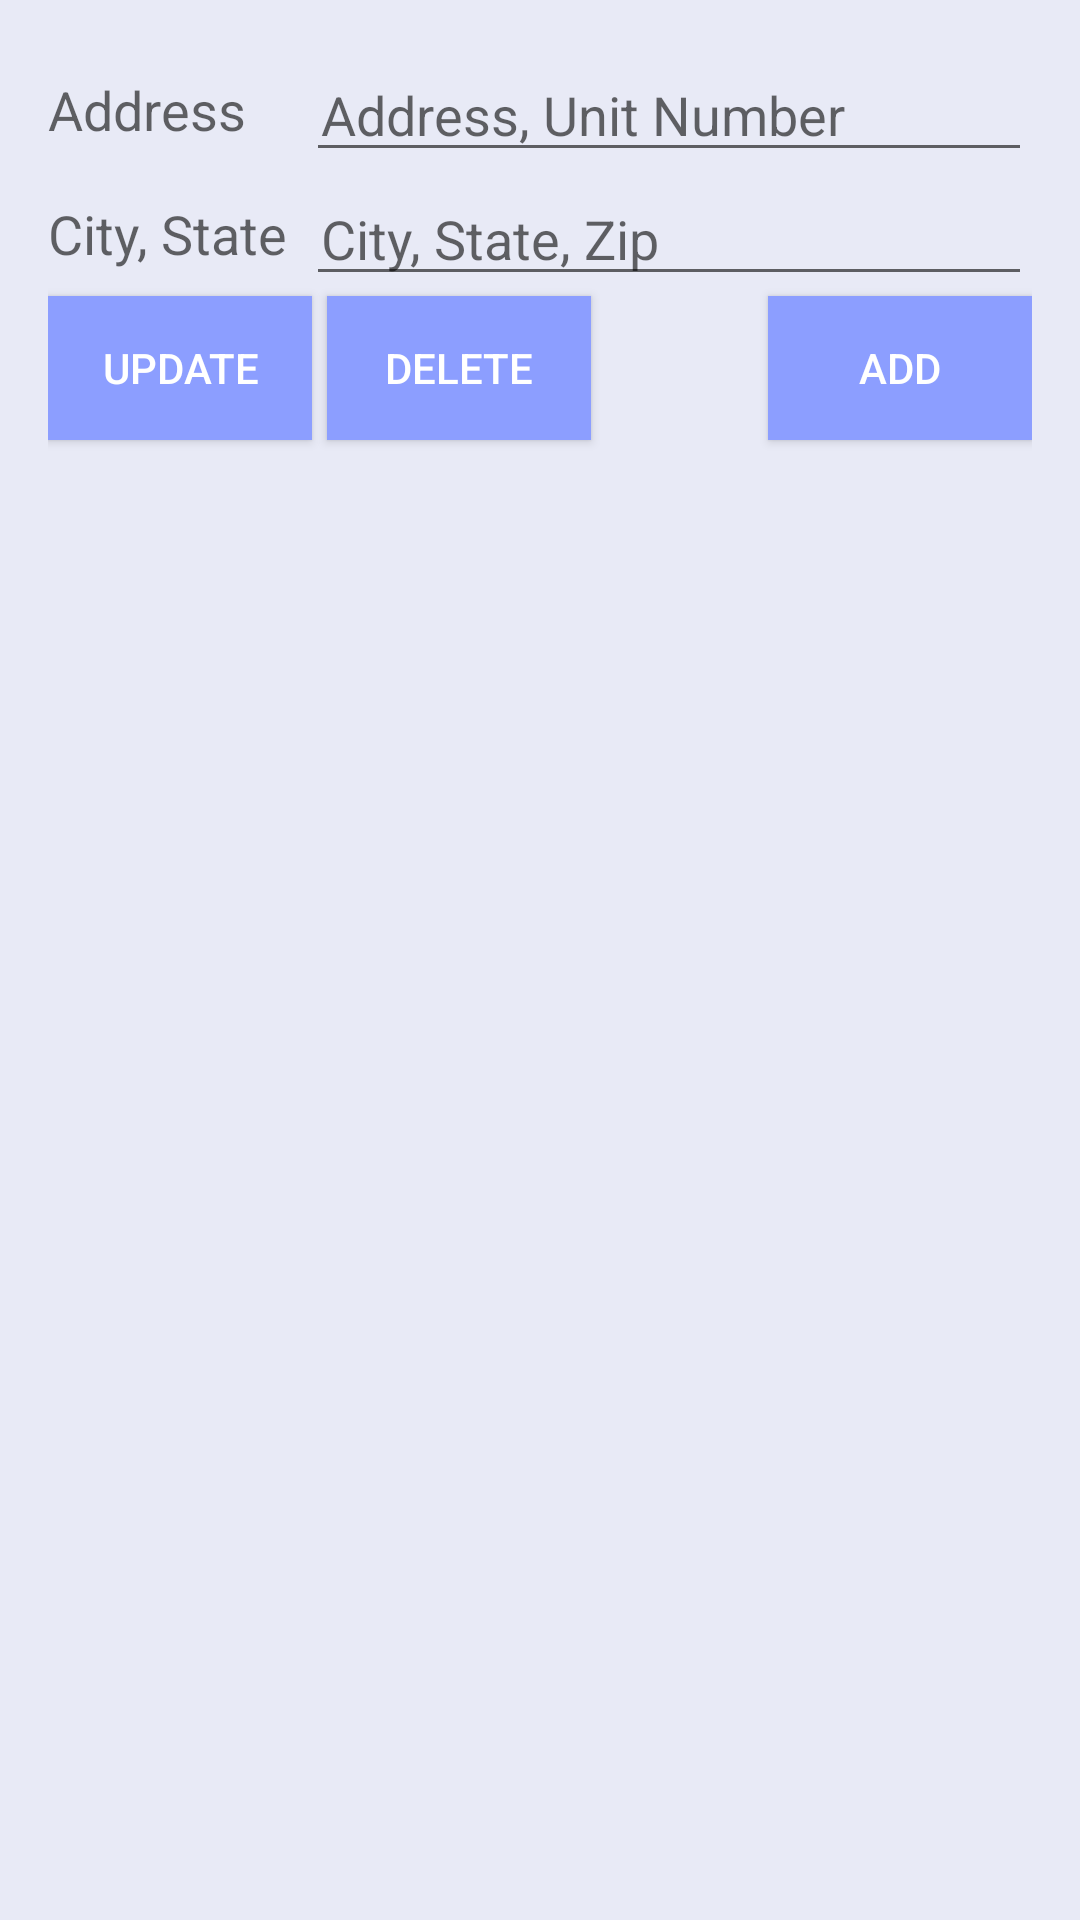

Reconstruct the res/layout file that produces this screen, plus the resources it refers to.
<!-- AndroidManifest.xml: application theme AppTheme -->
<!-- res/layout/activity_edit_property_screen.xml -->
<LinearLayout xmlns:android="http://schemas.android.com/apk/res/android"
    xmlns:tools="http://schemas.android.com/tools" android:layout_width="match_parent"
    android:layout_height="match_parent" android:paddingLeft="@dimen/activity_horizontal_margin"
    android:paddingRight="@dimen/activity_horizontal_margin"
    android:paddingTop="@dimen/activity_vertical_margin"
    android:paddingBottom="@dimen/activity_vertical_margin"
    tools:context="emroxriprap.com.tract.EditPropertyScreen"
    android:orientation="vertical">


    <RelativeLayout
        android:orientation="horizontal"
        android:layout_width="fill_parent"
        android:layout_height="fill_parent"
        android:weightSum="1"
        >

        <TextView
            android:layout_width="wrap_content"
            android:layout_height="wrap_content"
            android:textAppearance="?android:attr/textAppearanceMedium"
            android:text="Address"
            android:id="@+id/textView2"
            android:layout_marginLeft="0dp"
            android:layout_alignParentTop="true"
            android:layout_alignParentStart="false"
            android:layout_alignBottom="@+id/et_property_address"
            android:gravity="center_vertical" />

        <Button
            android:layout_width="wrap_content"
            android:layout_height="wrap_content"
            android:text="Update"
            android:id="@+id/b_property_update"
            android:visibility="visible"
            android:background="@color/primaryColorAccent"
            android:layout_below="@+id/et_property_city"
            android:layout_alignParentStart="true" />

        <Button
            android:layout_width="wrap_content"
            android:layout_height="wrap_content"
            android:text="Delete"

            android:id="@+id/b_property_delete"
            android:visibility="visible"
            android:layout_marginLeft="5dp"
            android:background="@color/primaryColorAccent"
            android:layout_below="@+id/et_property_city"
            android:layout_toEndOf="@+id/b_property_update" />

        <Button
            android:layout_width="wrap_content"
            android:layout_height="wrap_content"
            android:text="Add"
            android:id="@+id/b_property_add_to_db"
            android:background="@color/primaryColorAccent"
            android:layout_below="@+id/et_property_city"
            android:layout_alignParentEnd="true" />

        <EditText
            android:layout_width="wrap_content"
            android:layout_height="wrap_content"
            android:id="@+id/et_property_address"
            android:layout_alignParentTop="true"
            android:layout_alignParentEnd="true"
            android:layout_toEndOf="@+id/textView2"
            android:textColor="@color/textColorSecondary"
            android:paddingLeft="5dp"
            android:layout_marginLeft="20dp"
            android:hint="Address, Unit Number" />

        <TextView
            android:layout_width="wrap_content"
            android:layout_height="wrap_content"
            android:textAppearance="?android:attr/textAppearanceMedium"
            android:text="City, State"
            android:id="@+id/textView10"
            android:layout_below="@+id/textView2"
            android:layout_alignParentStart="true"
            android:layout_above="@+id/b_property_update"
            android:gravity="center_vertical" />

        <EditText
            android:layout_width="wrap_content"
            android:layout_height="wrap_content"
            android:id="@+id/et_property_city"
            android:layout_below="@+id/et_property_address"
            android:layout_alignParentEnd="true"
            android:paddingLeft="5dp"
            android:textColor="@color/textColorSecondary"
            android:layout_alignStart="@+id/et_property_address"
            android:hint="City, State, Zip" />

    </RelativeLayout>
</LinearLayout>
<!-- resources referenced by this layout -->
<resources>
  <color name="primaryColorAccent">#8c9eff</color>
  <color name="textColorSecondary">#000000</color>
  <dimen name="activity_horizontal_margin">16dp</dimen>
  <dimen name="activity_vertical_margin">16dp</dimen>
  <style name="AppTheme" parent="Theme.AppCompat.Light">
          
          
          
          <item name="colorAccent">@color/accent</item>
          
          <item name="colorPrimary">@color/primary</item>
          
          <item name="android:colorPrimaryDark">@color/primary_dark</item>
          
          <item name="android:colorAccent">@color/accent</item>
          <item name="android:textColorPrimary">@color/textColorPrimary</item>
          <item name="android:windowBackground">@color/windowBackground</item>
          <item name="android:colorControlHighlight">@color/primary_dark</item>
  
          
          <item name="android:windowContentTransitions">true</item>
          
          <item name="android:windowAllowEnterTransitionOverlap">true</item>
          <item name="android:windowAllowReturnTransitionOverlap">true</item>
  
  
      </style>
  <color name="accent">#ff4081</color>
  <color name="primary">#3f51b5</color>
  <color name="primary_dark">#303f9f</color>
  <color name="textColorPrimary">#ffffff</color>
  <color name="windowBackground">#e8eaf6</color>
</resources>
